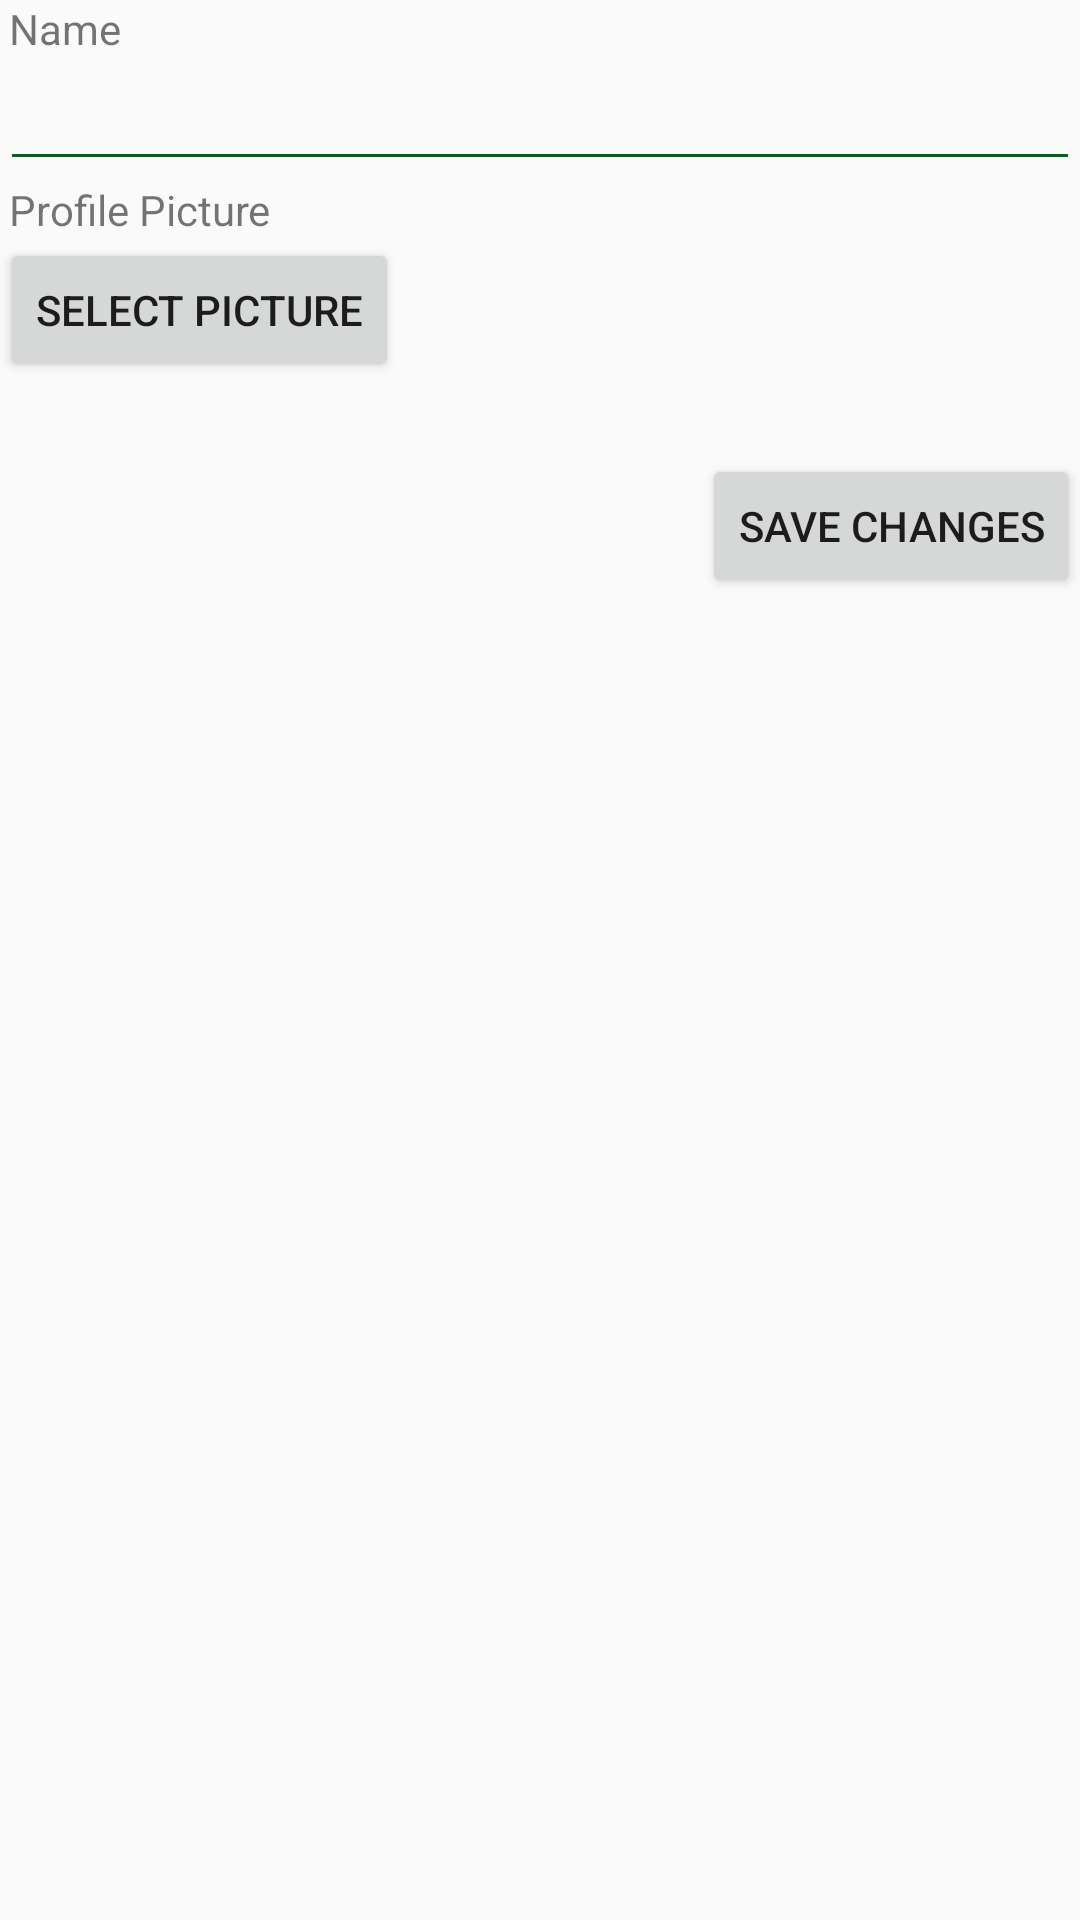

This screen was rendered from an Android layout file. Write that file and the resources it references.
<!-- AndroidManifest.xml: application theme AppTheme1 -->
<!-- res/layout/activity_edit_profile.xml -->
<?xml version="1.0" encoding="utf-8"?>

<RelativeLayout xmlns:android="http://schemas.android.com/apk/res/android"
    xmlns:app="http://schemas.android.com/apk/res-auto"
    xmlns:tools="http://schemas.android.com/tools"
    android:layout_width="match_parent"
    android:layout_height="match_parent"
    tools:context=".EditProfileActivity">

    <TextView
        android:id="@+id/display_name_text"
        android:layout_width="match_parent"
        android:layout_height="wrap_content"
        android:layout_marginStart="3dp"
        android:text="Name" />

    <EditText
        android:id="@+id/display_name_value"
        android:layout_width="match_parent"
        android:layout_height="wrap_content"
        android:layout_below="@id/display_name_text"
        android:backgroundTint="@color/mainAppColor"
        android:textCursorDrawable="@drawable/default_cursor" />

    <TextView
        android:id="@+id/profile_picture_text"
        android:layout_width="match_parent"
        android:layout_height="wrap_content"
        android:layout_marginStart="3dp"
        android:layout_below="@id/display_name_value"
        android:text="Profile Picture" />

    <Button
        android:id="@+id/upload_pic_button"
        android:layout_width="wrap_content"
        android:layout_height="wrap_content"
        android:layout_weight="0"
        android:text="Select Picture"
        android:layout_below="@id/profile_picture_text"
        android:layout_gravity="center"/>

    <Button
        android:id="@+id/save_changes"
        android:layout_width="wrap_content"
        android:layout_height="wrap_content"
        android:layout_below="@id/upload_pic_button"
        android:layout_alignParentEnd="true"
        android:layout_marginTop="24dp"
        android:text="Save Changes" />

</RelativeLayout>
<!-- resources referenced by this layout -->
<resources>
  <color name="mainAppColor">#00641F</color>
  <!-- drawable default_cursor (drawable) -->
  <?xml version="1.0" encoding="utf-8"?>
  <shape xmlns:android="http://schemas.android.com/apk/res/android">
      <size android:width="1dp"/>
      <solid android:color="@color/mainAppColor"/>
  </shape>
  <style name="AppTheme1" parent="Theme.AppCompat.Light.DarkActionBar">
          
          <item name="colorPrimary">@color/colorPrimaryTheme1</item>
          <item name="colorPrimaryDark">@color/colorPrimaryDark</item>
          <item name="colorAccent">@color/colorAccent</item>
      </style>
  <color name="colorPrimaryTheme1">#FFC600</color>
  <color name="colorPrimaryDark">#00574B</color>
  <color name="colorAccent">#D81B60</color>
</resources>
